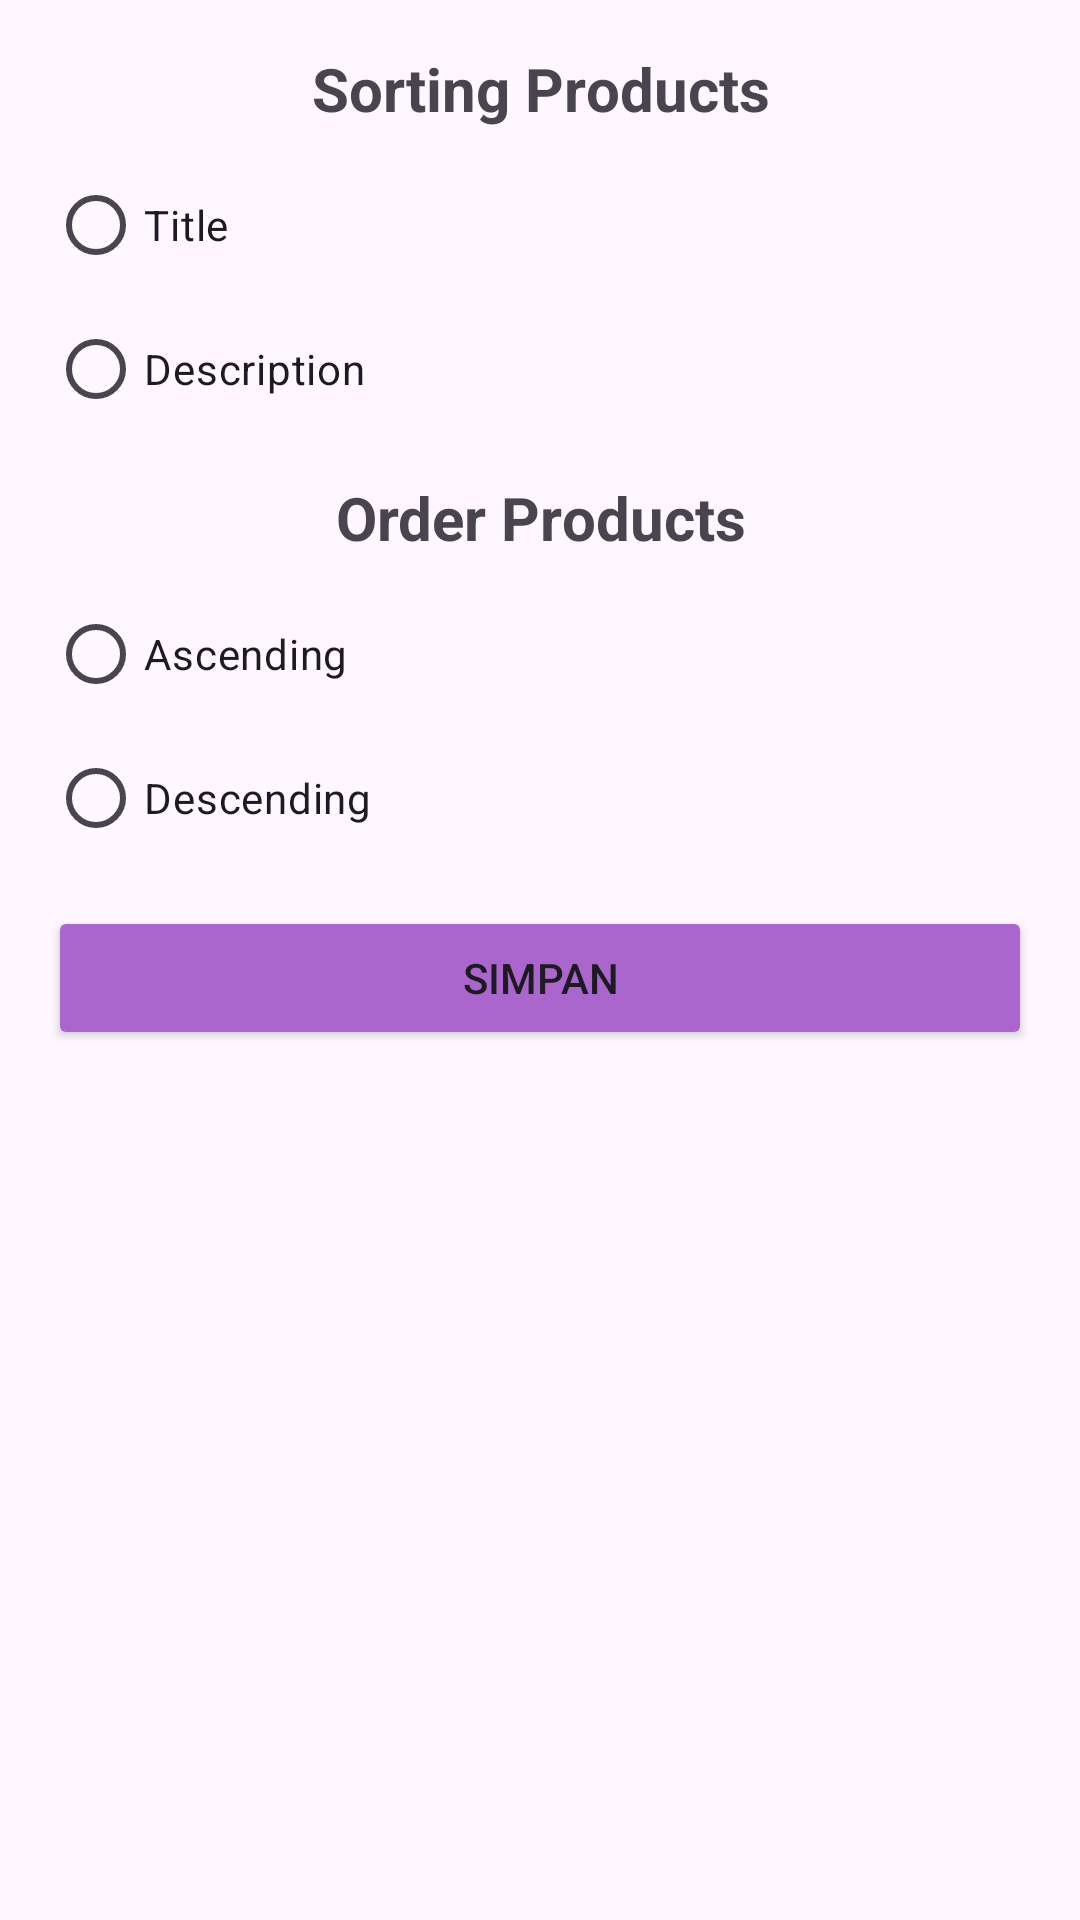

This screen was rendered from an Android layout file. Write that file and the resources it references.
<!-- AndroidManifest.xml: application theme Theme.HelloWorld -->
<!-- res/layout/bottom_sheet_sorting_products.xml -->
<?xml version="1.0" encoding="utf-8"?>
<LinearLayout xmlns:android="http://schemas.android.com/apk/res/android"
    android:layout_width="match_parent"
    android:layout_height="wrap_content"
    android:orientation="vertical"
    android:padding="16dp">

    <TextView
        android:layout_width="match_parent"
        android:layout_height="wrap_content"
        android:text="Sorting Products"
        android:textAlignment="center"
        android:textSize="20sp"
        android:textStyle="bold" />

    <RadioGroup
        android:id="@+id/sort"
        android:layout_width="match_parent"
        android:layout_height="wrap_content"
        android:layout_marginTop="8dp">

        <RadioButton
            android:id="@+id/sort_title"
            android:layout_width="match_parent"
            android:layout_height="wrap_content"
            android:text="Title" />

        <RadioButton
            android:id="@+id/sort_desc"
            android:layout_width="match_parent"
            android:layout_height="wrap_content"
            android:text="Description" />

    </RadioGroup>

    <TextView
        android:layout_width="match_parent"
        android:layout_height="wrap_content"
        android:layout_marginTop="12dp"
        android:text="Order Products"
        android:textAlignment="center"
        android:textSize="20sp"
        android:textStyle="bold" />

    <RadioGroup
        android:id="@+id/order"
        android:layout_width="match_parent"
        android:layout_height="wrap_content"
        android:layout_marginTop="8dp">

        <RadioButton
            android:id="@+id/order_asc"
            android:layout_width="match_parent"
            android:layout_height="wrap_content"
            android:text="Ascending" />

        <RadioButton
            android:id="@+id/order_desc"
            android:layout_width="match_parent"
            android:layout_height="wrap_content"
            android:text="Descending" />

    </RadioGroup>

    <Button
        android:id="@+id/btn_simpan"
        android:layout_width="match_parent"
        android:layout_height="wrap_content"
        android:layout_marginTop="12dp"
        android:backgroundTint="@android:color/holo_purple"
        android:text="Simpan" />


</LinearLayout>
<!-- resources referenced by this layout -->
<resources>
  <style name="Theme.HelloWorld" parent="Base.Theme.HelloWorld" />
  <style name="Base.Theme.HelloWorld" parent="Theme.Material3.DayNight.NoActionBar">
          
          
      </style>
</resources>
